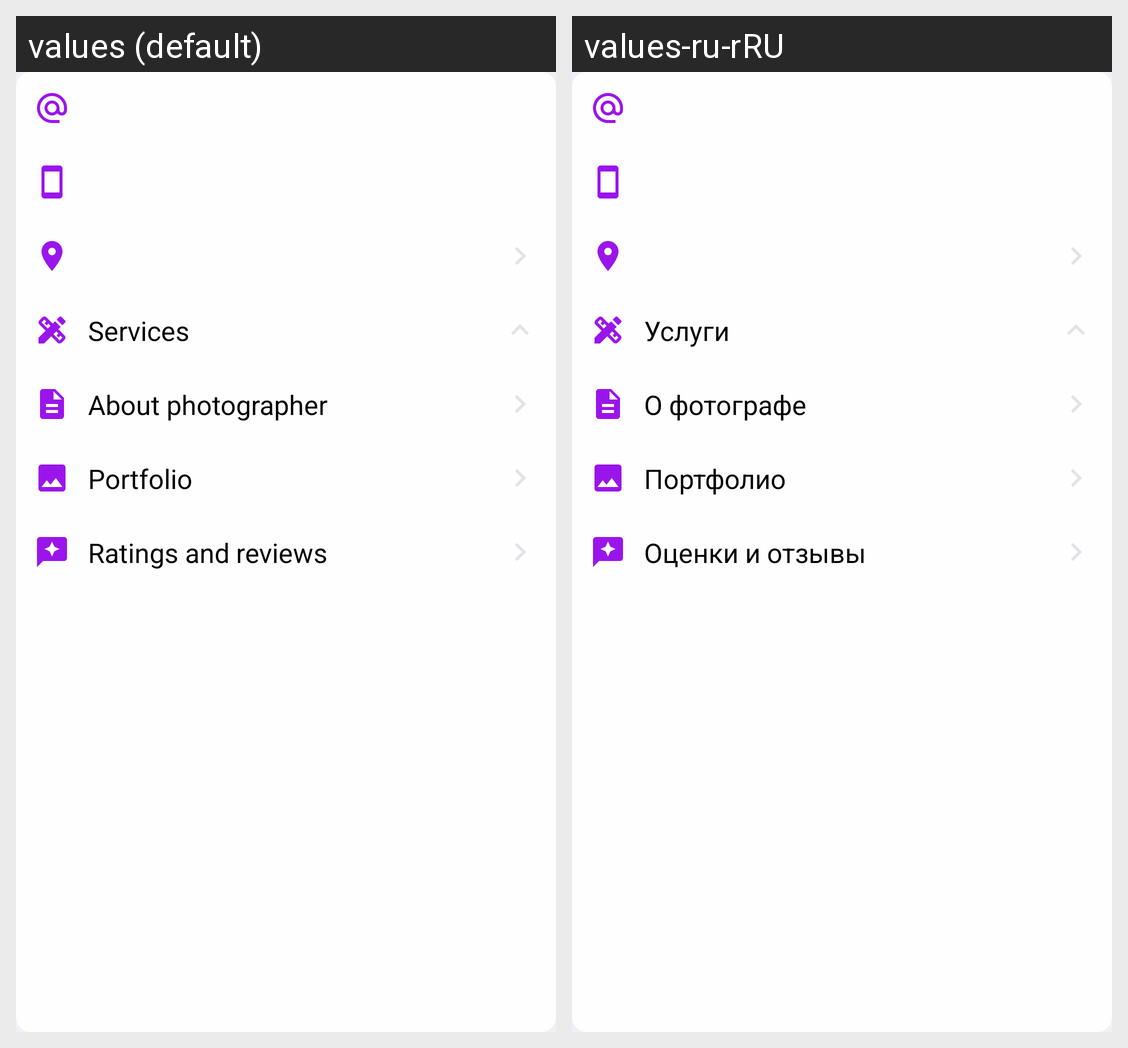

Strings drawn on this Android screen and how each of the app's shown locales translates them:
Android screen res/layout/layout_photographer_profile_fields.xml rendered under 2 locales, left to right: values (default), values-ru-rRU. Device: Nexus 5 (rendered at 1080×1920; each locale shown at half size, 540×960, under a caption strip naming it); theme Theme.PictureSnap.
Strings drawn on this screen, with the default value and each locale's value (text and hints the layout hard-codes, and strings that could not be matched under every locale, appear in the picture but are not listed):

services
  values: Services
  values-ru-rRU: Услуги

about_photographer
  values: About photographer
  values-ru-rRU: О фотографе

portfolio
  values: Portfolio
  values-ru-rRU: Портфолио

ratings_and_feedbacks
  values: Ratings and reviews
  values-ru-rRU: Оценки и отзывы
